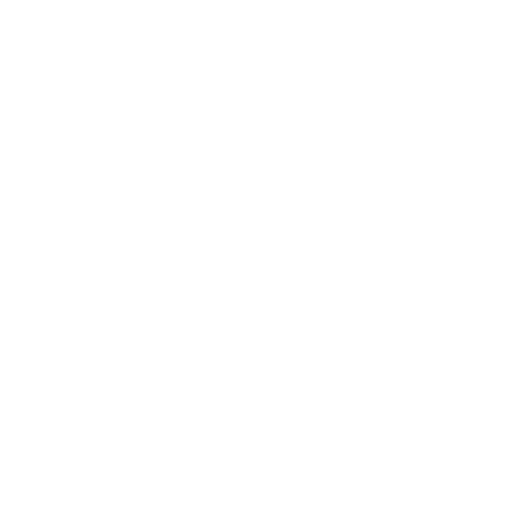
t = 0.00 s
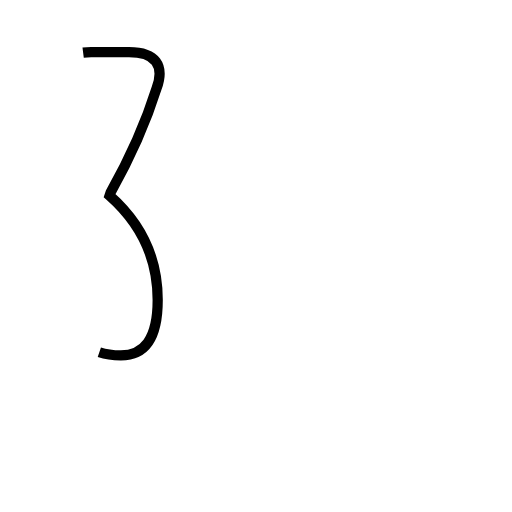
t = 1.28 s
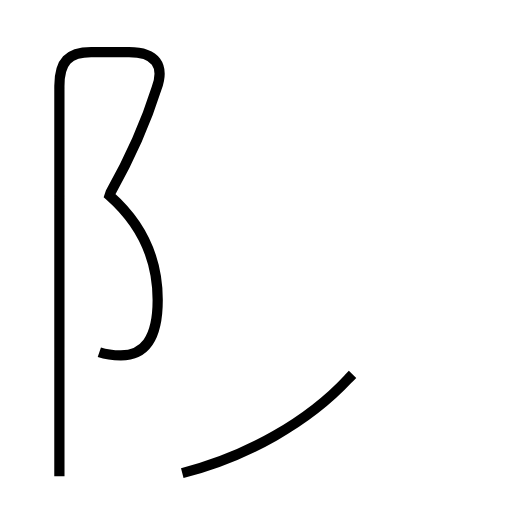
t = 3.14 s
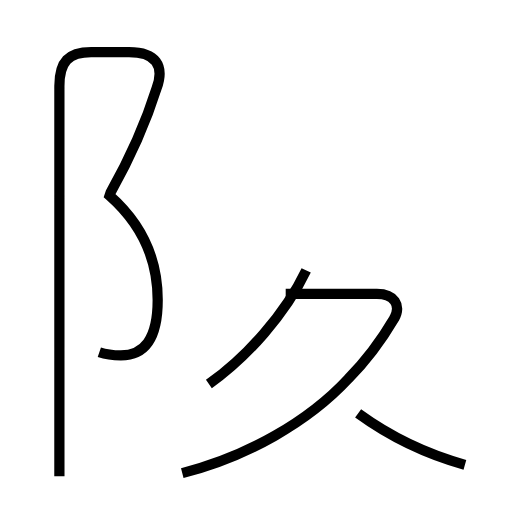
t = 4.52 s
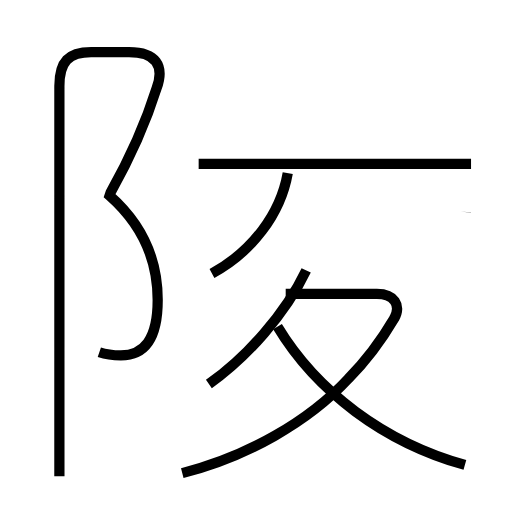
t = 6.05 s
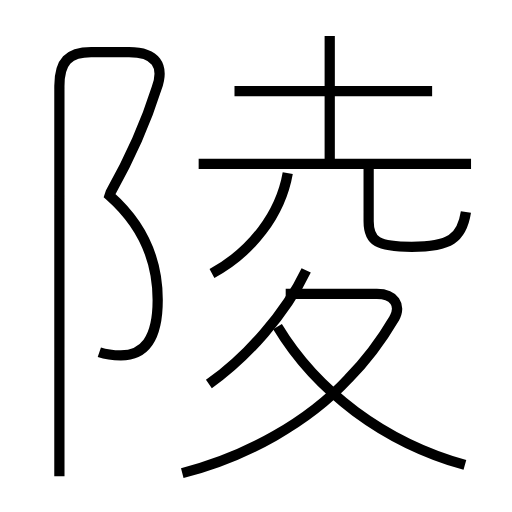
t = 7.53 s

The animated SVG that drew these frames (rendered in a browser with its animation timeline set to each time). Animation: 9 SMIL elements (animate=9); one cycle of 7.53 s.

<?xml version='1.0' encoding='utf-8'?>
<svg viewBox="0.0 -6.0 50.0 50.0" version="1.1" xmlns="http://www.w3.org/2000/svg"><rect x="-1000" y="-1000" width="2000" height="2000" stroke="white" fill="white" /><g style="fill:none;stroke:#000000;stroke-width:1"><path d="M 9.7 -9.6 C 10.3 -9.4 10.9 -9.3 11.8 -9.3 C 14.0 -9.3 15.4 -10.8 15.4 -14.7 C 15.4 -18.4 14.1 -21.9 10.7 -24.9 L 10.8 -25.2 C 12.6 -28.4 14.2 -31.9 15.3 -35.4 C 16.1 -37.6 15.2 -38.9 12.6 -38.9 L 8.9 -38.9 C 6.7 -38.9 5.8 -38.0 5.8 -35.6 L 5.8 2.5 " transform="translate(0.0 38.0)" stroke-dasharray="85.22685992014908" stroke-dashoffset="85.22685992014908"><animate attributeName="stroke-dashoffset" from="85.22685992014908" to="0" dur="2.5568057976044725s" begin="0s" fill="freeze" /></path><path d="M 17.8 2.2 C 24.1 0.6 30.1 -2.8 34.0 -7.0 C 36.2 -9.2 37.5 -11.2 38.5 -12.9 C 39.2 -14.2 38.5 -15.3 36.8 -15.3 L 27.9 -15.3 " transform="translate(0.0 38.0)" stroke-dasharray="38.957514162689556" stroke-dashoffset="38.957514162689556"><animate attributeName="stroke-dashoffset" from="38.957514162689556" to="0" dur="1.1687254248806866s" begin="2.5568057976044725s" fill="freeze" /></path><path d="M 20.4 -6.5 C 24.1 -9.1 27.9 -13.4 29.9 -17.6 " transform="translate(0.0 38.0)" stroke-dasharray="14.753894494512698" stroke-dashoffset="14.753894494512698"><animate attributeName="stroke-dashoffset" from="14.753894494512698" to="0" dur="0.44261683483538095s" begin="3.7255312224851593s" fill="freeze" /></path><path d="M 45.4 1.4 C 37.5 -0.8 30.9 -5.8 27.1 -12.1 " transform="translate(0.0 38.0)" stroke-dasharray="23.28184939011778" stroke-dashoffset="23.28184939011778"><animate attributeName="stroke-dashoffset" from="23.28184939011778" to="0" dur="0.6984554817035334s" begin="4.16814805732054s" fill="freeze" /></path><path d="M 20.7 -17.3 C 24.6 -19.4 27.4 -23.1 28.1 -27.1 " transform="translate(0.0 38.0)" stroke-dasharray="12.69683344404301" stroke-dashoffset="12.69683344404301"><animate attributeName="stroke-dashoffset" from="12.69683344404301" to="0" dur="0.3809050033212903s" begin="4.866603539024073s" fill="freeze" /></path><path d="M 46.0 -28.0 L 19.4 -28.0 " transform="translate(0.0 38.0)" stroke-dasharray="26.6" stroke-dashoffset="26.6"><animate attributeName="stroke-dashoffset" from="26.6" to="0" dur="0.798s" begin="5.247508542345363s" fill="freeze" /></path><path d="M 45.5 -23.3 C 45.1 -20.7 43.9 -19.9 40.2 -19.9 C 36.9 -19.9 36.0 -20.4 36.0 -22.4 L 36.0 -27.6 " transform="translate(0.0 38.0)" stroke-dasharray="18.031554166760603" stroke-dashoffset="18.031554166760603"><animate attributeName="stroke-dashoffset" from="18.031554166760603" to="0" dur="0.5409466250028181s" begin="6.045508542345363s" fill="freeze" /></path><path d="M 42.2 -35.1 L 22.9 -35.1 " transform="translate(0.0 38.0)" stroke-dasharray="19.300000000000004" stroke-dashoffset="19.300000000000004"><animate attributeName="stroke-dashoffset" from="19.300000000000004" to="0" dur="0.5790000000000001s" begin="6.5864551673481815s" fill="freeze" /></path><path d="M 32.2 -28.4 L 32.2 -40.5" transform="translate(0.0 38.0)" stroke-dasharray="12.100000000000001" stroke-dashoffset="12.100000000000001"><animate attributeName="stroke-dashoffset" from="12.100000000000001" to="0" dur="0.36300000000000004s" begin="7.165455167348181s" fill="freeze" /></path></g></svg>
